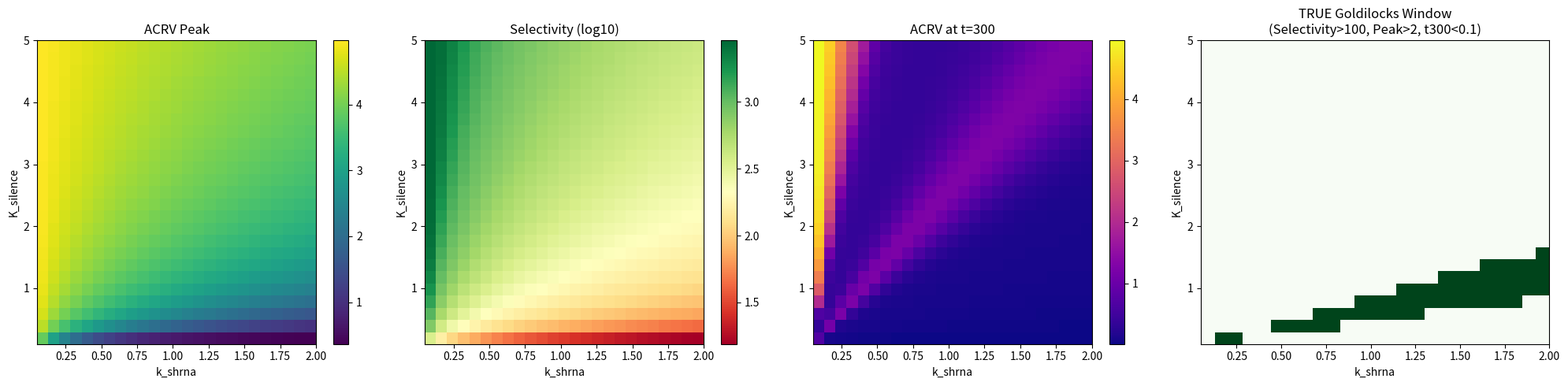

This figure's Python source:
import numpy as np
from scipy.integrate import odeint
import matplotlib.pyplot as plt


def acrv_hiv_model(y, t, k_tat_from_hiv, k_tat_positive, K_tat, n_tat,
                   d_tat, k_acrv_from_tat, d_acrv, k_shrna, d_shrna,
                   K_silence, m):
    Provirus, Tat, ACRV, shRNA = y
    inhibition = 1.0 / (1.0 + (shRNA / K_silence) ** m)
    dTat_dt = (k_tat_from_hiv * Provirus + k_tat_positive * (
                Tat ** n_tat / (K_tat ** n_tat + Tat ** n_tat))) * inhibition - d_tat * Tat
    dACRV_dt = k_acrv_from_tat * (Tat ** n_tat / (K_tat ** n_tat + Tat ** n_tat)) - d_acrv * ACRV
    dshRNA_dt = k_shrna * ACRV - d_shrna * shRNA
    dProvirus_dt = 0.0
    return [dProvirus_dt, dTat_dt, dACRV_dt, dshRNA_dt]


fixed_params = {
    'k_tat_from_hiv': 0.05, 'k_tat_positive': 1.0, 'K_tat': 0.5, 'n_tat': 2,
    'd_tat': 0.1, 'k_acrv_from_tat': 1.0, 'd_acrv': 0.2, 'd_shrna': 0.05, 'm': 2
}

t_long = np.linspace(0, 300, 3000)

k_shrna_range = np.linspace(0.05, 2.0, 25)
K_silence_range = np.linspace(0.1, 5.0, 25)

peak_acrv = np.zeros((len(K_silence_range), len(k_shrna_range)))
acrv_t300 = np.zeros((len(K_silence_range), len(k_shrna_range)))
selectivity = np.zeros((len(K_silence_range), len(k_shrna_range)))

for i, K_sil in enumerate(K_silence_range):
    for j, k_sh in enumerate(k_shrna_range):
        params = (fixed_params['k_tat_from_hiv'], fixed_params['k_tat_positive'],
                  fixed_params['K_tat'], fixed_params['n_tat'], fixed_params['d_tat'],
                  fixed_params['k_acrv_from_tat'], fixed_params['d_acrv'],
                  k_sh, fixed_params['d_shrna'], K_sil, fixed_params['m'])

        sol_infected = odeint(acrv_hiv_model, [1.0, 0.0, 0.0, 0.0], t_long, args=params)
        sol_uninfected = odeint(acrv_hiv_model, [0.0, 0.0, 0.1, 0.0], t_long, args=params)

        acrv_trace = sol_infected[:, 2]
        peak_acrv[i, j] = np.max(acrv_trace)
        acrv_t300[i, j] = acrv_trace[-1]  # t=300终值

        infected_total = np.trapz(sol_infected[:, 2], t_long)
        uninfected_total = np.trapz(sol_uninfected[:, 2], t_long)
        selectivity[i, j] = infected_total / (uninfected_total + 1e-10)

# 绘图
fig, axes = plt.subplots(1, 4, figsize=(20, 5))

im0 = axes[0].imshow(peak_acrv, aspect='auto', origin='lower',
                     extent=[k_shrna_range[0], k_shrna_range[-1], K_silence_range[0], K_silence_range[-1]],
                     cmap='viridis')
axes[0].set_title('ACRV Peak');
axes[0].set_xlabel('k_shrna');
axes[0].set_ylabel('K_silence')
plt.colorbar(im0, ax=axes[0])

im1 = axes[1].imshow(np.log10(selectivity), aspect='auto', origin='lower',
                     extent=[k_shrna_range[0], k_shrna_range[-1], K_silence_range[0], K_silence_range[-1]],
                     cmap='RdYlGn')
axes[1].set_title('Selectivity (log10)');
axes[1].set_xlabel('k_shrna');
axes[1].set_ylabel('K_silence')
plt.colorbar(im1, ax=axes[1])

im2 = axes[2].imshow(acrv_t300, aspect='auto', origin='lower',
                     extent=[k_shrna_range[0], k_shrna_range[-1], K_silence_range[0], K_silence_range[-1]],
                     cmap='plasma')
axes[2].set_title('ACRV at t=300');
axes[2].set_xlabel('k_shrna');
axes[2].set_ylabel('K_silence')
plt.colorbar(im2, ax=axes[2])

# 关键：真黄金窗口 = 选择性>100 + 峰值>2 + t300<0.1
true_gold = (selectivity > 100) & (peak_acrv > 2.0) & (acrv_t300 < 0.1)
im3 = axes[3].imshow(true_gold, aspect='auto', origin='lower',
                     extent=[k_shrna_range[0], k_shrna_range[-1], K_silence_range[0], K_silence_range[-1]],
                     cmap='Greens')
axes[3].set_title('TRUE Goldilocks Window\n(Selectivity>100, Peak>2, t300<0.1)')
axes[3].set_xlabel('k_shrna');
axes[3].set_ylabel('K_silence')

plt.tight_layout()
plt.savefig('acrv_true_design_space.png', dpi=150)
plt.show()

# 输出结果
if np.any(true_gold):
    gold_idx = np.where(true_gold)
    print(f" 真黄金窗口存在,参数组合数: {len(gold_idx[0])}")
    print(f"   k_shrna范围: {k_shrna_range[gold_idx[1]].min():.3f} - {k_shrna_range[gold_idx[1]].max():.3f}")
    print(f"   K_silence范围: {K_silence_range[gold_idx[0]].min():.3f} - {K_silence_range[gold_idx[0]].max():.3f}")

    # 找到最佳平衡点
    best_idx = None
    best_score = 0
    for gi, gj in zip(gold_idx[0], gold_idx[1]):
        score = selectivity[gi, gj] * peak_acrv[gi, gj] / (acrv_t300[gi, gj] + 0.01)
        if score > best_score:
            best_score = score
            best_idx = (gi, gj)

    if best_idx:
        print(f"\n 最佳平衡点:")
        print(f"   k_shrna={k_shrna_range[best_idx[1]]:.3f}, K_silence={K_silence_range[best_idx[0]]:.3f}")
        print(f"   选择性={selectivity[best_idx]:.1f}x, 峰值={peak_acrv[best_idx]:.2f}, t300={acrv_t300[best_idx]:.4f}")
else:
    print(" 真黄金窗口不存在（没有参数能同时满足三个条件）")
    print("   建议：降低清除阈值（t300<0.5）或放宽选择性要求")
